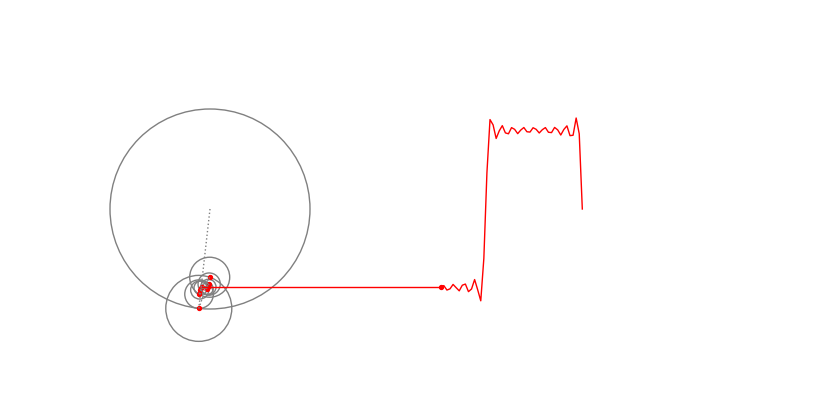

Generate this figure with matplotlib: (Note: this script raises an exception after producing the figure.)
import matplotlib.pyplot as plt

import matplotlib.patches as patches

import numpy as np

import matplotlib.animation as animation



fig, (ax1, ax2) = plt.subplots(ncols=2, figsize=(10, 5), sharey=True)

plt.subplots_adjust(wspace=0)

im = []

ims = []

rightX = []

rightY = []

rds = [0, 1, 0.33, 0.2, 1./7, 1./9, 1./11, 1./13, 1./15, 1./17]

# rds = [0, 1]



for wt in np.arange(0, 3.1415 * 10, 0.1):

    art1 = []

    art2 = []



    ax1.set_xlim(-2, 2)

    ax1.set_ylim(-2, 2)

    ax1.set_position([0.1, 0.1, 0.4, 0.8])

    ax1.spines["right"].set_color("none")

    ax1.spines["left"].set_color("none")

    ax1.spines["top"].set_color("none")

    ax1.spines["bottom"].set_color("none")

    ax1.tick_params(labelbottom=False, labelleft=False, labelright=False,

                    labeltop=False, bottom=False, left=False, right=False, top=False)

    # ax1.set_aspect('equal')



    ax2.set_xlim(-0.5, 6)

    ax2.set_ylim(-2, 2)

    ax2.set_position([0.5, 0.1, 0.4, 0.8])

    ax2.spines["right"].set_color("none")

    ax2.spines["left"].set_color("none")

    ax2.spines["top"].set_color("none")

    ax2.spines["bottom"].set_color("none")

    ax2.tick_params(labelbottom=False, labelleft=False, labelright=False,

                    labeltop=False, bottom=False, left=False, right=False, top=False)

    # ax3.set_aspect('equal')



    xn = np.zeros(len(rds))

    yn = np.zeros(len(rds))

    cntx = np.zeros(len(rds))

    cnty = np.zeros(len(rds))

    pntx = np.zeros(len(rds))

    pnty = np.zeros(len(rds))



    for n in range(1, len(rds)):

        xn[n] = rds[n] * np.cos((2 * n - 1) * wt)

        yn[n] = rds[n] * np.sin((2 * n - 1) * wt)

        for m in range(1, n + 1):

            cntx[n] += xn[m - 1]

            cnty[n] += yn[m - 1]

            pntx[n] += xn[m]

            pnty[n] += yn[m]

        cn = patches.Circle(xy=(cntx[n], cnty[n]), radius=rds[n], fill=False, ec='grey')

        art1.append(ax1.add_patch(cn))

        art2 += ax1.plot([cntx[n], pntx[n]], [cnty[n], pnty[n]], ':', c='grey', linewidth=1)

    art3 = ax1.plot([pntx[n], 2], [pnty[n], pnty[n]], linewidth=1, c='red')

    art4 = ax1.scatter(pntx[1:], pnty[1:], s=8, c='red')



    art5 = ax2.plot([-2, 0], [pnty[n], pnty[n]], linewidth=1, c='red')

    art6 = ax2.scatter(0, pnty[n], s=8, c='red')



    rightX.append(wt * 0.5)

    rightY.insert(0, pnty[n])



    art7 = ax2.plot(rightX, rightY, linewidth=1, c='red')



    im = art1 + art2 + art3 + [art4] + art5 + [art6] + art7

    ims.append(im)





ani = animation.ArtistAnimation(fig, ims, interval=60, repeat_delay=0)

ani.save('anim.mp4', writer='ffmpeg', fps=8)



plt.show()

